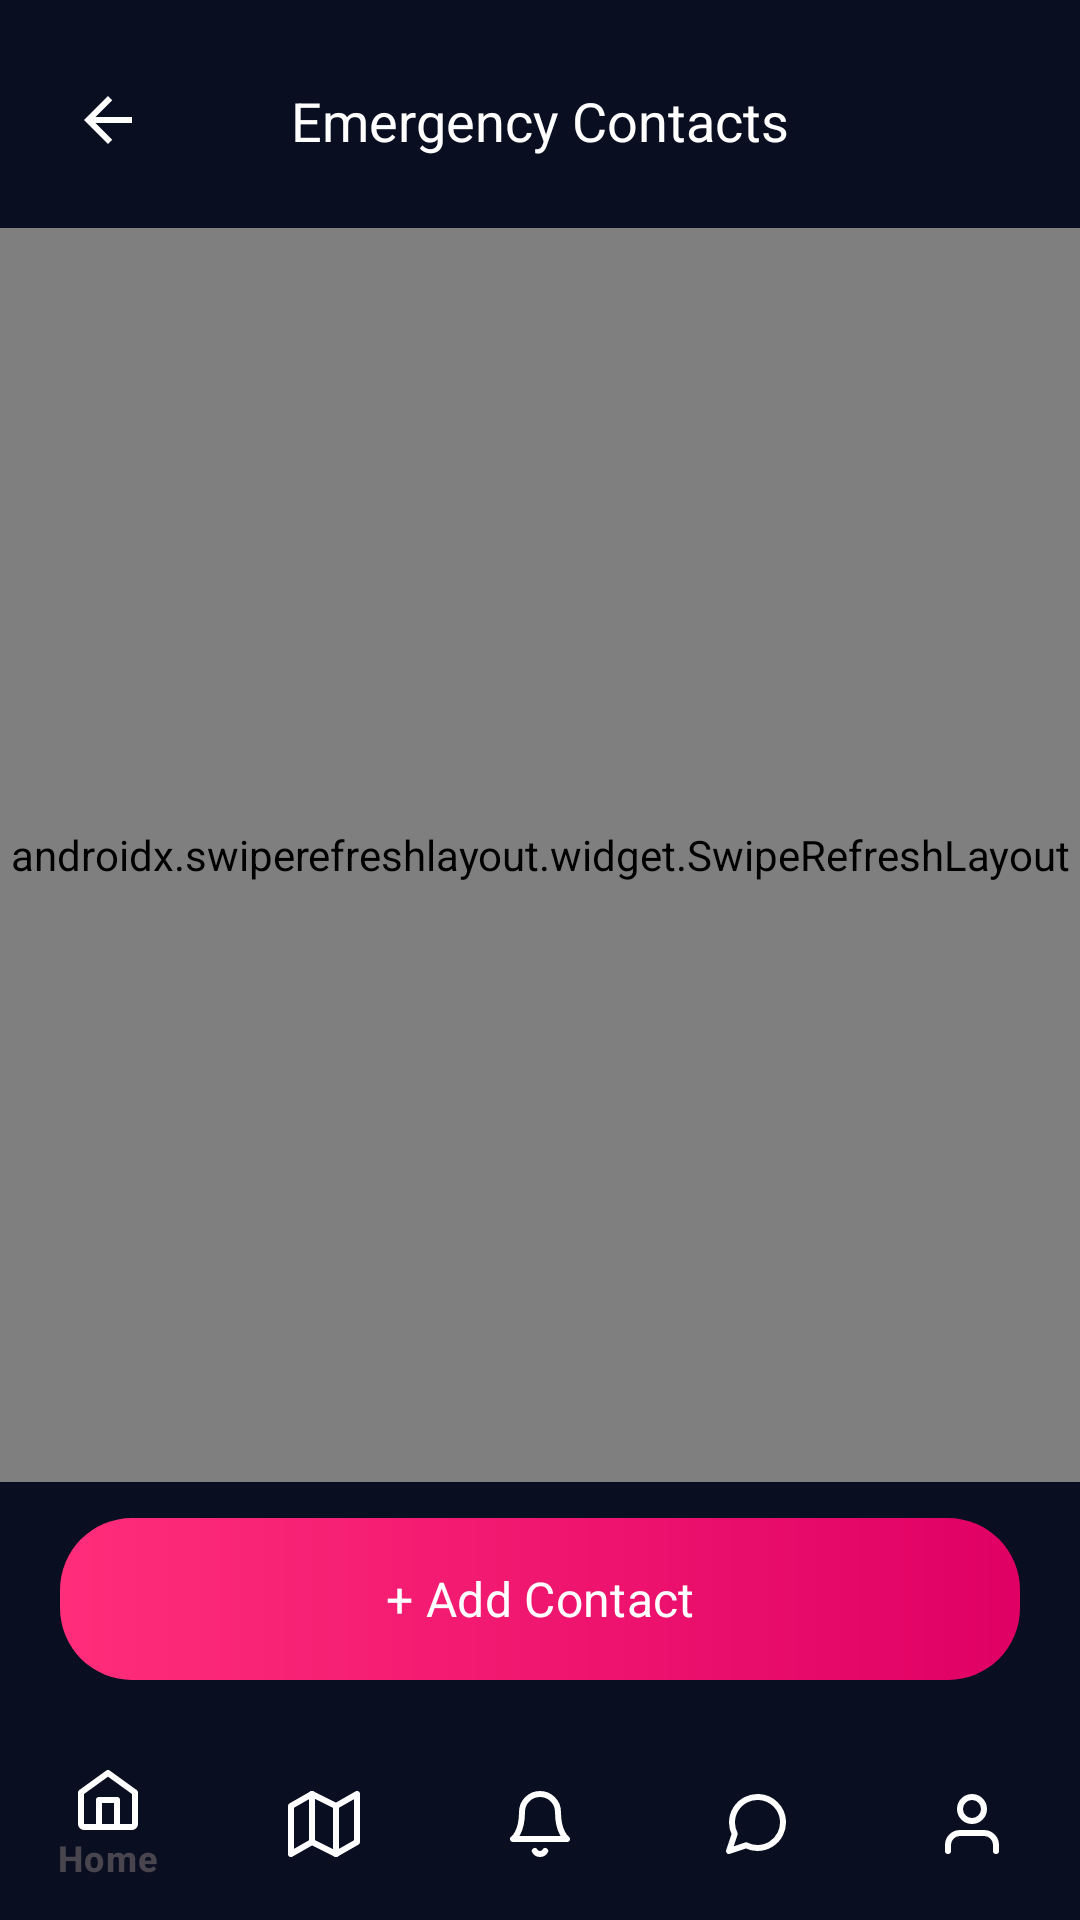

Here is an Android app screen rendered from its layout file. Give the layout XML and the strings, colors and styles it references.
<!-- AndroidManifest.xml: application theme Theme.WomenSafety -->
<!-- res/layout/activity_trusted_contacts.xml -->
<?xml version="1.0" encoding="utf-8"?>
<androidx.coordinatorlayout.widget.CoordinatorLayout
    xmlns:android="http://schemas.android.com/apk/res/android"
    xmlns:app="http://schemas.android.com/apk/res-auto"
    xmlns:tools="http://schemas.android.com/tools"
    android:layout_width="match_parent"
    android:layout_height="match_parent"
    android:background="@color/screen_background">

    
    <androidx.constraintlayout.widget.ConstraintLayout
        android:layout_width="match_parent"
        android:layout_height="match_parent"
        android:layout_marginBottom="64dp">

        
        <ImageView
            android:id="@+id/btnBack"
            android:layout_width="40dp"
            android:layout_height="40dp"
            android:layout_marginStart="16dp"
            android:layout_marginTop="20dp"
            android:background="?attr/selectableItemBackgroundBorderless"
            android:contentDescription="Back"
            android:padding="8dp"
            android:src="@drawable/ic_arrow_back"
            app:tint="@color/white"
            app:layout_constraintStart_toStartOf="parent"
            app:layout_constraintTop_toTopOf="parent" />

        <TextView
            android:id="@+id/tvHeaderTitle"
            android:layout_width="wrap_content"
            android:layout_height="wrap_content"
            android:fontFamily="sans-serif-bold"
            android:text="Emergency Contacts"
            android:textColor="@color/white"
            android:textSize="18sp"
            app:layout_constraintBottom_toBottomOf="@+id/btnBack"
            app:layout_constraintEnd_toEndOf="parent"
            app:layout_constraintStart_toStartOf="parent"
            app:layout_constraintTop_toTopOf="@+id/btnBack" />

        
        <androidx.swiperefreshlayout.widget.SwipeRefreshLayout
            android:id="@+id/swipeRefresh"
            android:layout_width="match_parent"
            android:layout_height="0dp"
            android:layout_marginTop="16dp"
            android:layout_marginBottom="12dp"
            app:layout_constraintBottom_toTopOf="@+id/btnAddContact"
            app:layout_constraintTop_toBottomOf="@+id/btnBack">

            <androidx.recyclerview.widget.RecyclerView
                android:id="@+id/recyclerViewContacts"
                android:layout_width="match_parent"
                android:layout_height="match_parent"
                android:clipToPadding="false"
                android:paddingHorizontal="20dp"
                android:paddingVertical="8dp" />
        </androidx.swiperefreshlayout.widget.SwipeRefreshLayout>

        
        <com.google.android.material.button.MaterialButton
            android:id="@+id/btnAddContact"
            android:layout_width="match_parent"
            android:layout_height="54dp"
            android:layout_marginHorizontal="20dp"
            android:layout_marginBottom="16dp"
            android:background="@drawable/bg_neon_pink_button"
            app:backgroundTint="@null"
            android:fontFamily="sans-serif-bold"
            android:text="+ Add Contact"
            android:textAllCaps="false"
            android:textColor="@color/white"
            android:textSize="16sp"
            app:cornerRadius="24dp"
            app:layout_constraintBottom_toBottomOf="parent" />

    </androidx.constraintlayout.widget.ConstraintLayout>

    
    <com.google.android.material.bottomnavigation.BottomNavigationView
        android:id="@+id/bottomNavigation"
        android:layout_width="match_parent"
        android:layout_height="64dp"
        android:layout_gravity="bottom"
        android:background="@color/screen_background"
        app:elevation="8dp"
        app:itemIconTint="@color/nav_item_color"
        app:itemTextColor="@color/nav_item_color"
        app:itemActiveIndicatorStyle="@null"
        app:menu="@menu/bottom_nav_menu" />

</androidx.coordinatorlayout.widget.CoordinatorLayout>
<!-- resources referenced by this layout -->
<resources>
  <color name="screen_background">#0A0E21</color>
  <color name="white">#FFFFFF</color>
  <!-- drawable bg_neon_pink_button (drawable) -->
  <?xml version="1.0" encoding="utf-8"?>
  <ripple xmlns:android="http://schemas.android.com/apk/res/android"
      android:color="#40FFFFFF">
      <item>
          <shape android:shape="rectangle">
              <gradient
                  android:angle="0"
                  android:startColor="#FF2D7A"
                  android:endColor="#E00065"
                  android:type="linear" />
              <corners android:radius="24dp" />
          </shape>
      </item>
  </ripple>
  <!-- drawable ic_arrow_back (drawable) -->
  <vector xmlns:android="http://schemas.android.com/apk/res/android"
      android:width="24dp"
      android:height="24dp"
      android:viewportWidth="24"
      android:viewportHeight="24">
      <path
          android:fillColor="#1A1D26"
          android:pathData="M20,11H7.83l5.59,-5.59L12,4l-8,8 8,8 1.41,-1.41L7.83,13H20v-2z"/>
  </vector>
  <style name="Theme.WomenSafety" parent="Theme.Material3.DayNight.NoActionBar">
          <item name="colorPrimary">@color/primary</item>
          <item name="colorPrimaryVariant">@color/primary_variant</item>
          <item name="colorOnPrimary">@color/white</item>
          <item name="android:statusBarColor">@color/screen_background</item>
          <item name="android:windowLightStatusBar">false</item>
          <item name="android:navigationBarColor">@color/screen_background</item>
          <item name="android:windowBackground">@color/screen_background</item>
          <item name="colorSurface">@color/card_background</item>
          <item name="colorOnSurface">@color/text_primary</item>
      </style>
  <color name="primary">#FF2D7A</color>
  <color name="primary_variant">#FF1475</color>
  <color name="card_background">#121832</color>
  <color name="text_primary">#FFFFFF</color>
</resources>
